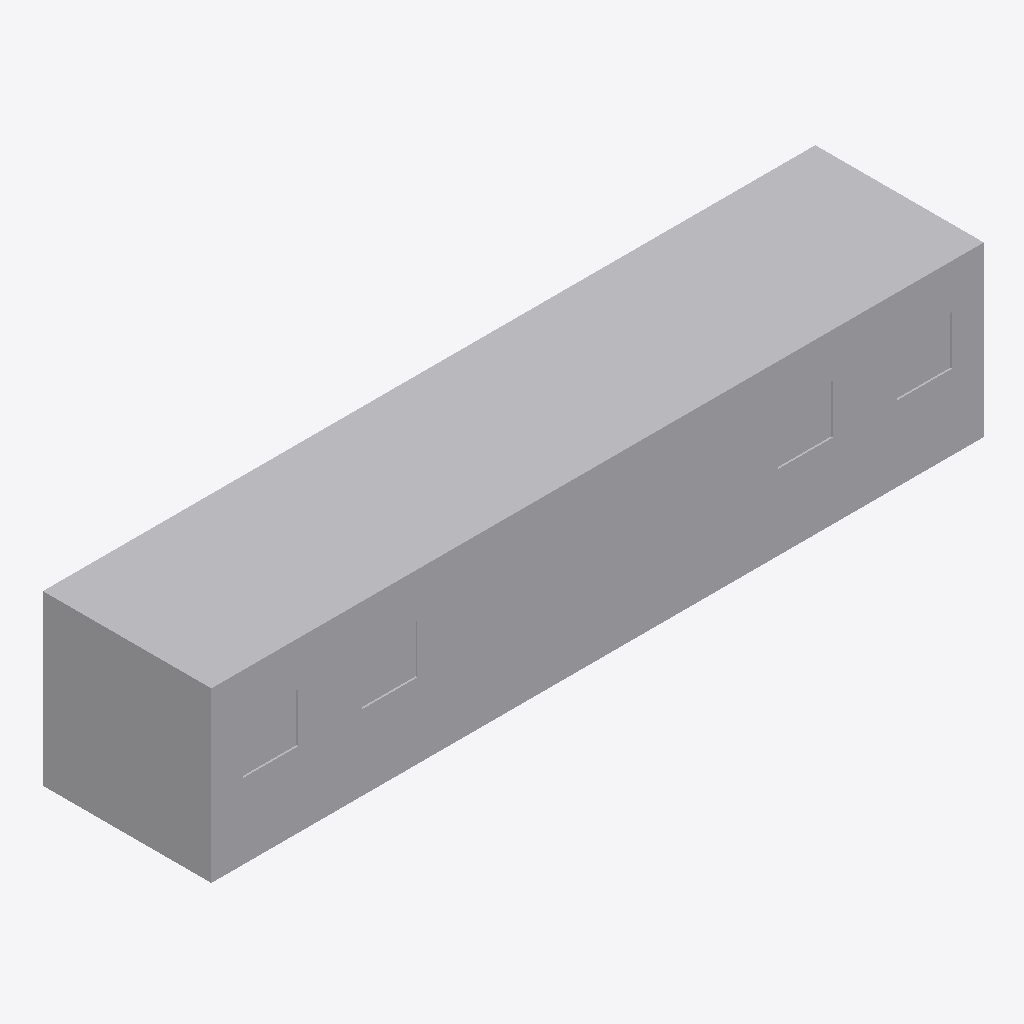
Isometric view of an IFC building model (IFC-SPF (STEP), schema IFC2X3, length unit metre), seen from the south-west, elements coloured by IFC class: 1 other element (light grey).
Extent 11.0 m × 2.5 m × 2.4 m (x, y, z). Storeys (1): Nivel 1 at 0.00 m. Elements (1): 1 IfcBuildingElementProxy.

HEADER;
FILE_DESCRIPTION(('ViewDefinition [CoordinationView_V2.0]'),'2;1');
FILE_NAME('0001','2023-07-13T13:17:27',(''),(''),'The EXPRESS Data Manager Version 5.02.0100.07 : ','20190108_1515(x64) - Exporter 19.2.1.1 - IU alte','');
FILE_SCHEMA(('IFC2X3'));
ENDSEC;
DATA;
#104=IFCPROJECT('28lekUYJL7EOemGPjQ0BVf',#41,'0001',$,$,'Nombre de proyecto','Estado de proyecto',(#96),#91);
#15766=IFCSITE('28lekUYJL7EOemGPjQ0BVh',#41,'Default',$,'',#15765,$,$,.ELEMENT.,(41,22,58,800000),(2,10,58,799999),0.0,$,$);
#114=IFCBUILDING('28lekUYJL7EOemGPjQ0BVe',#41,'',$,$,#32,$,'',.ELEMENT.,$,$,#110);
#123=IFCBUILDINGSTOREY('28lekUYJL7EOemGPkb$qbw',#41,'Nivel 1',$,$,#121,$,'Nivel 1',.ELEMENT.,0.0);
#15663=IFCBUILDINGELEMENTPROXY('2MO$eSBd1Duvz5bJ8vqufG',#41,'APBCN-URB-MON-Edificio_GaritaGuardiaCivil_LOD3:FamilyType3:254734',$,'FamilyType3',#15661,#15656,'254734',$);
ENDSEC;
